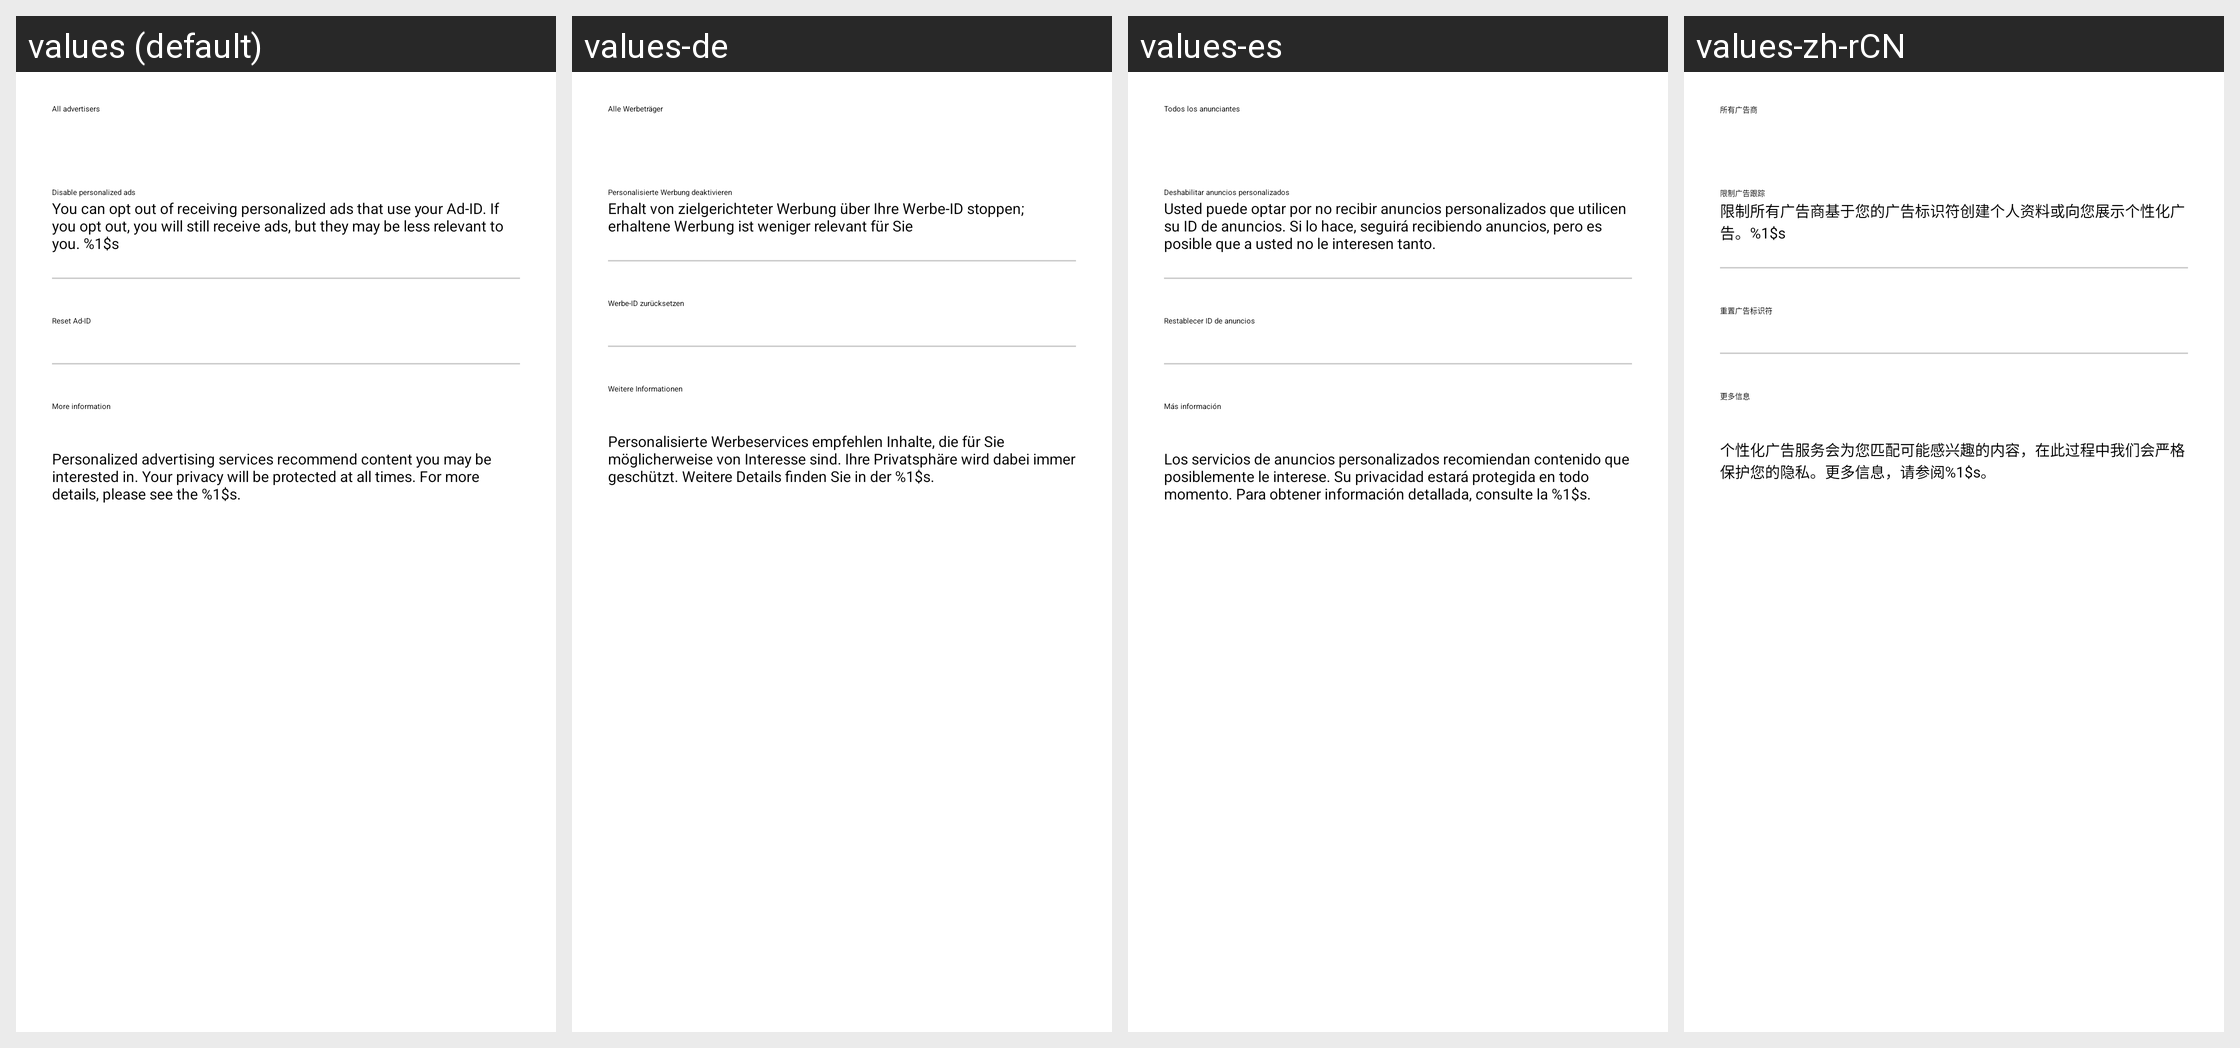

Here is an Android app screen in its default locale and in the app's own translations. Write out the translated-string differences for the strings that appear on this screen.
Android screen res/layout/opendevice_oaid_setting_hm.xml rendered under 4 locales, left to right: values (default), values-de, values-es, values-zh-rCN. Device: Nexus 5 (rendered at 1080×1920; each locale shown at half size, 540×960, under a caption strip naming it); theme Theme.YSFFootball.
Other locales in the repository, not shown: values-af, values-am, values-ar, values-as, values-az, values-be, values-bg, values-bn, values-bo-rCN, values-bs, values-ca, values-cs, values-da, values-el, values-en, values-en-rGB, values-es-rUS, values-et, values-eu, values-fa, values-fi, values-fr, values-fr-rCA, values-gl, values-gu, values-hi, values-hr, values-hu, values-hy, values-in, values-is, values-it, values-iw, values-ja, values-ka, values-kk, values-km, values-kn, values-ko, values-ky, values-lo, values-lt, values-lv, values-mai, values-mi, values-mk, values-ml, values-mn, values-mr, values-ms, values-my, values-nb, values-ne, values-nl, values-or, values-pa, values-pl, values-pt, values-pt-rBR, values-pt-rPT, values-ro, values-ru, values-si, values-sk, values-sl, values-sq, values-sr, values-sv, values-sw, values-ta, values-te, values-th, values-tl, values-tr, values-ug, values-uk, values-ur, values-uz, values-vi, values-zh, values-zh-rHK, values-zh-rMO, values-zh-rTW, values-zu.
Strings drawn on this screen, with the default value and each locale's value (text and hints the layout hard-codes, and strings that could not be matched under every locale, appear in the picture but are not listed):

opendevice_all_advertisers
  values: All advertisers
  values-de: Alle Werbeträger
  values-es: Todos los anunciantes
  values-zh-rCN: 所有广告商

opendevice_limit_ad_tracking
  values: Disable personalized ads
  values-de: Personalisierte Werbung deaktivieren
  values-es: Deshabilitar anuncios personalizados
  values-zh-rCN: 限制广告跟踪

opendevice_item_reset_ad_des
  values: You can opt out of receiving personalized ads that use your Ad-ID. If you opt out, you will still receive ads, but they may be less relevant to you. %1$s
  values-de: Erhalt von zielgerichteter Werbung über Ihre Werbe-ID stoppen; erhaltene Werbung ist weniger relevant für Sie
  values-es: Usted puede optar por no recibir anuncios personalizados que utilicen su ID de anuncios. Si lo hace, seguirá recibiendo anuncios, pero es posible que a usted no le interesen tanto.
  values-zh-rCN: 限制所有广告商基于您的广告标识符创建个人资料或向您展示个性化广告。%1$s

opendevice_item_reset_ad
  values: Reset Ad-ID
  values-de: Werbe-ID zurücksetzen
  values-es: Restablecer ID de anuncios
  values-zh-rCN: 重置广告标识符

opendevice_item_more_settings
  values: More information
  values-de: Weitere Informationen
  values-es: Más información
  values-zh-rCN: 更多信息

opendevice_privacy_desc
  values: Personalized advertising services recommend content you may be interested in. Your privacy will be protected at all times. For more details, please see the %1$s.
  values-de: Personalisierte Werbeservices empfehlen Inhalte, die für Sie möglicherweise von Interesse sind. Ihre Privatsphäre wird dabei immer geschützt. Weitere Details finden Sie in der %1$s.
  values-es: Los servicios de anuncios personalizados recomiendan contenido que posiblemente le interese. Su privacidad estará protegida en todo momento. Para obtener información detallada, consulte la %1$s.
  values-zh-rCN: 个性化广告服务会为您匹配可能感兴趣的内容，在此过程中我们会严格保护您的隐私。更多信息，请参阅%1$s。
